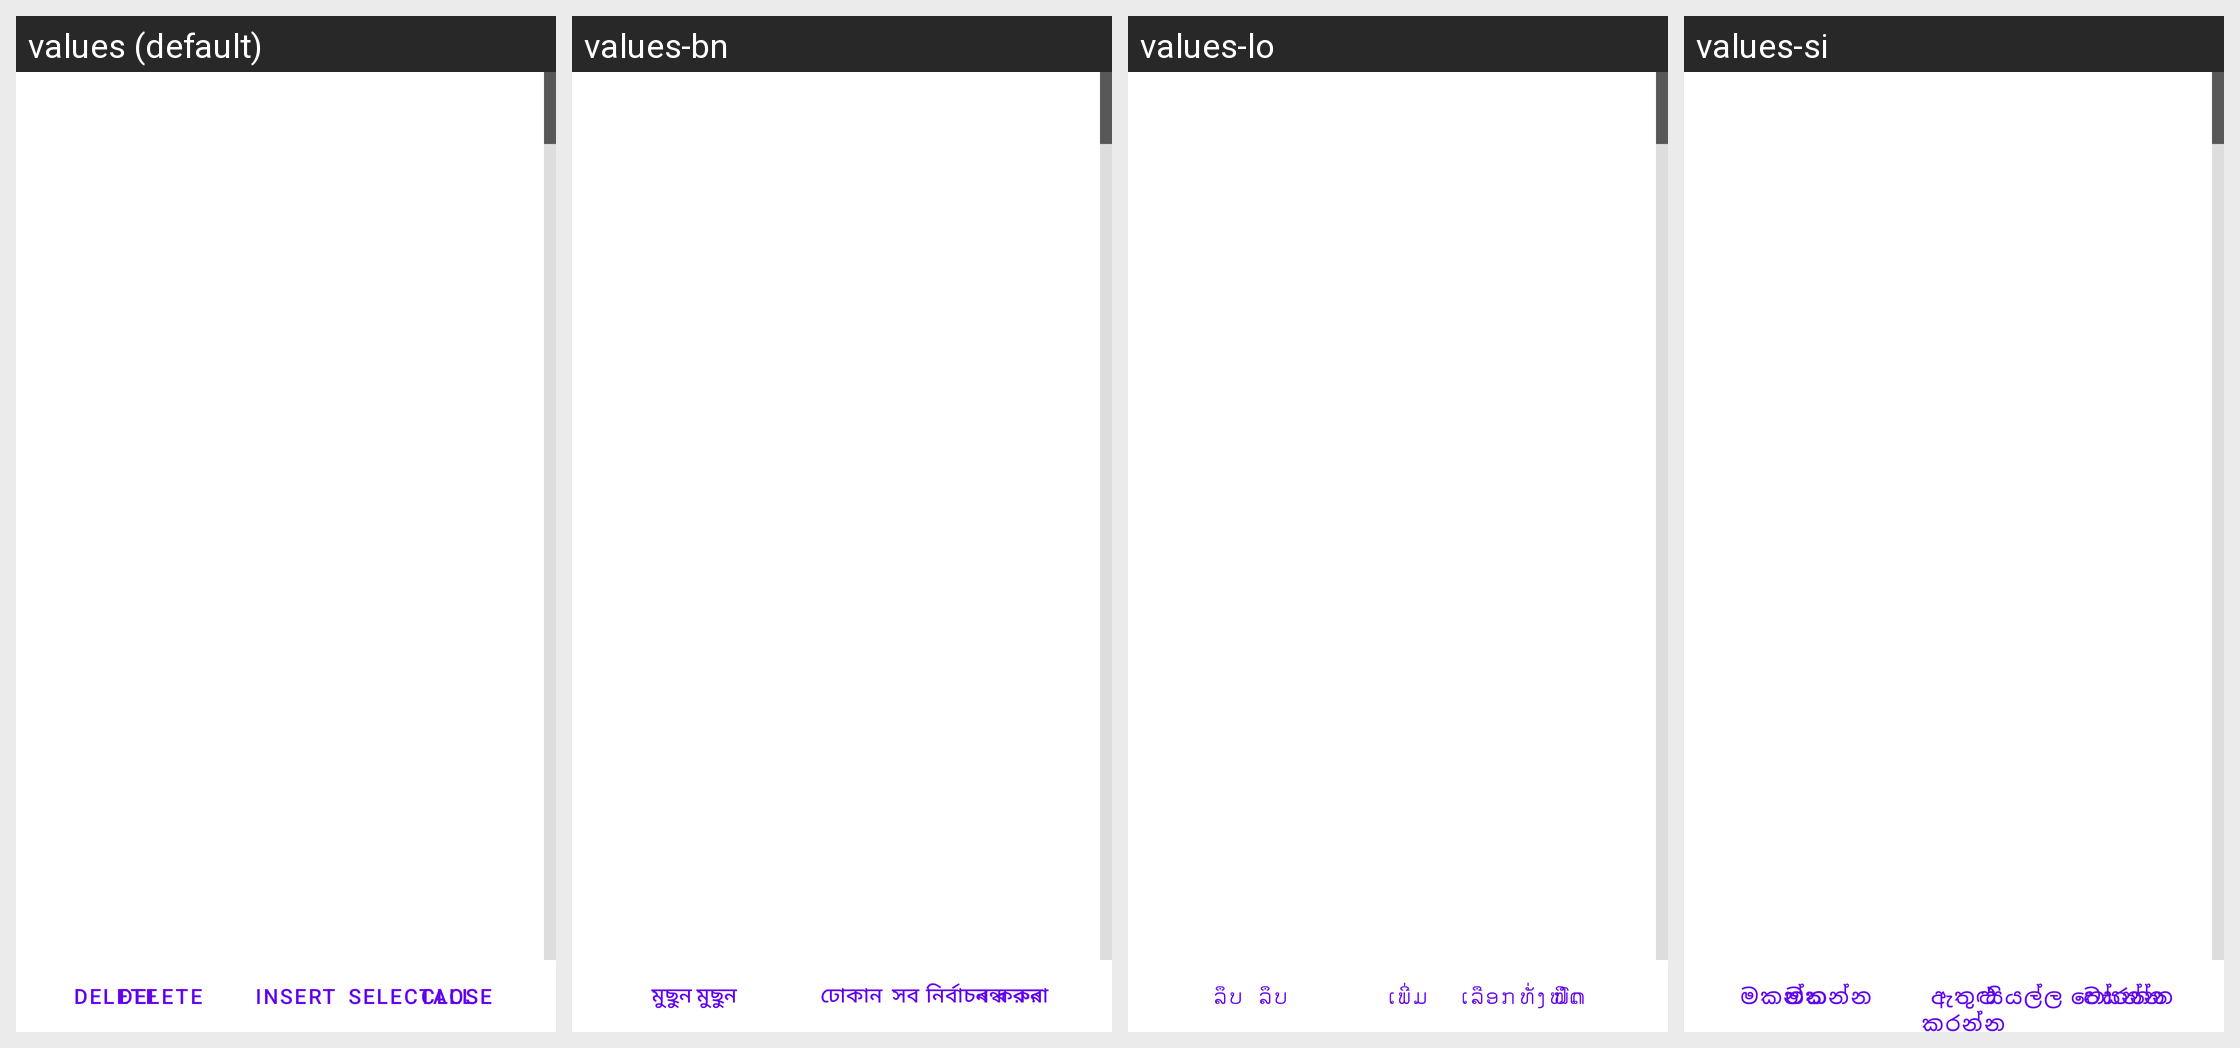

For this localized Android screen grid, give each drawn string resource with its value in every locale shown.
Android screen res/layout/aas_manager.xml rendered under 4 locales, left to right: values (default), values-bn, values-lo, values-si. Device: Nexus 5 (rendered at 1080×1920; each locale shown at half size, 540×960, under a caption strip naming it); theme Theme.MaterialComponents.DayNight.NoActionBar.
Other locales in the repository, not shown: values-af, values-am, values-ar, values-as, values-az, values-be, values-bg, values-bn-rBD, values-bs, values-ca, values-cs, values-da, values-de, values-el, values-en-rIN, values-es, values-es-rES, values-es-rUS, values-et, values-eu, values-eu-rES, values-fa, values-fi, values-fr, values-fr-rCA, values-gl, values-gu, values-gu-rIN, values-hi, values-hr, values-hu, values-hy, values-in, values-is, values-it, values-iw, values-ja, values-ka, values-kk, values-km, values-km-rKH, values-kn, values-ko, values-ky, values-lo-rLA, values-lt, values-lv, values-mk, values-ml, values-mn, values-mr, values-ms, values-my, values-my-rZG, values-nb, values-ne, values-ne-rNP, values-nl, values-om-rET, values-or, values-pa, values-pl, values-pt, values-pt-rBR, values-pt-rPT, values-ro, values-ru, values-si-rLK, values-sk, values-sl, values-so-rSO, values-sq, values-sr, values-sv, values-sw, values-ta, values-ta-rIN, values-te, values-th, values-tl, values-tr, values-uk, values-ur, values-ur-rPK, values-uz, values-vi, values-zh-rCN, values-zh-rHK, values-zh-rTW, values-zu.
Strings drawn on this screen, with the default value and each locale's value (text and hints the layout hard-codes, and strings that could not be matched under every locale, appear in the picture but are not listed):

delete
  values: delete
  values-bn: মুছুন
  values-lo: ລຶບ
  values-si: මකන්න

insert
  values: insert
  values-bn: ঢোকান
  values-lo: ເພີ່ມ
  values-si: ඇතුළු කරන්න

close
  values: close
  values-bn: বন্ধ করা
  values-lo: ປິດ
  values-si: වසන්න

selectAll
  values: selectAll
  values-bn: সব নির্বাচন করুন
  values-lo: ເລືອກ​ທັ່ງ​ໝົດ
  values-si: සියල්ල තෝරන්න
